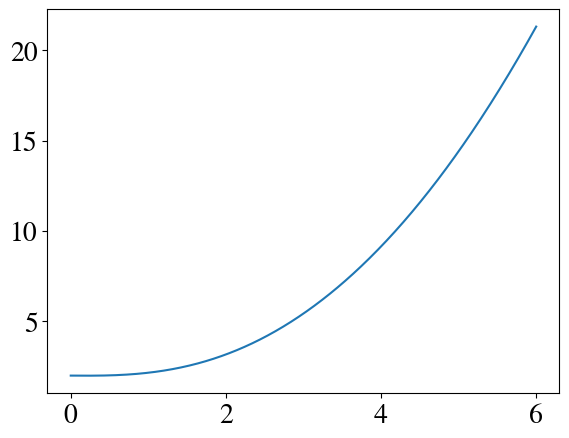

The matplotlib source for this figure:
import numpy as np
import pandas as pd
import matplotlib.pyplot as plt
from itertools import chain
plt.rcParams.update({"font.family": "STIXGeneral",
                     "font.size": 20,
                     "mathtext.fontset": "cm"})


x=np.array([0.0,1.0,2.0,3.0,4.0,5.0,6.0])
y=np.array([2.0000,2.1592,3.1697,5.4332,9.1411,14.406,21.303])
k=np.zeros_like(y)
k[0]=y[0]/((x[0]-x[1])*(x[0]-x[2])*(x[0]-x[3])*(x[0]-x[4])*(x[0]-x[5]))
def interpolation(x,y,z):   #x是插值点,y是插值点的值,z是我要预测的点
    n=len(x)
    fx = np.zeros_like(z, dtype=np.float64)  #fx是我选定点预测的值
    for i in range(n):  # 遍历每一个K
        f=1
        q = np.ones_like(z, dtype=np.float64)  #f和q是基函数的一部分
        for j in chain(range(i), range(i+1, n)):
            f*=x[i]-x[j]
            q*=z-x[j]
        fx+=y[i]/f*q
    return fx

z=np.arange(0,6+0.01,0.01)
y=interpolation(x,y,z)

fig=plt.figure(1)
ax=fig.add_axes([0.1,0.1,0.8,0.8])
ax.plot(z,y)
plt.show()
